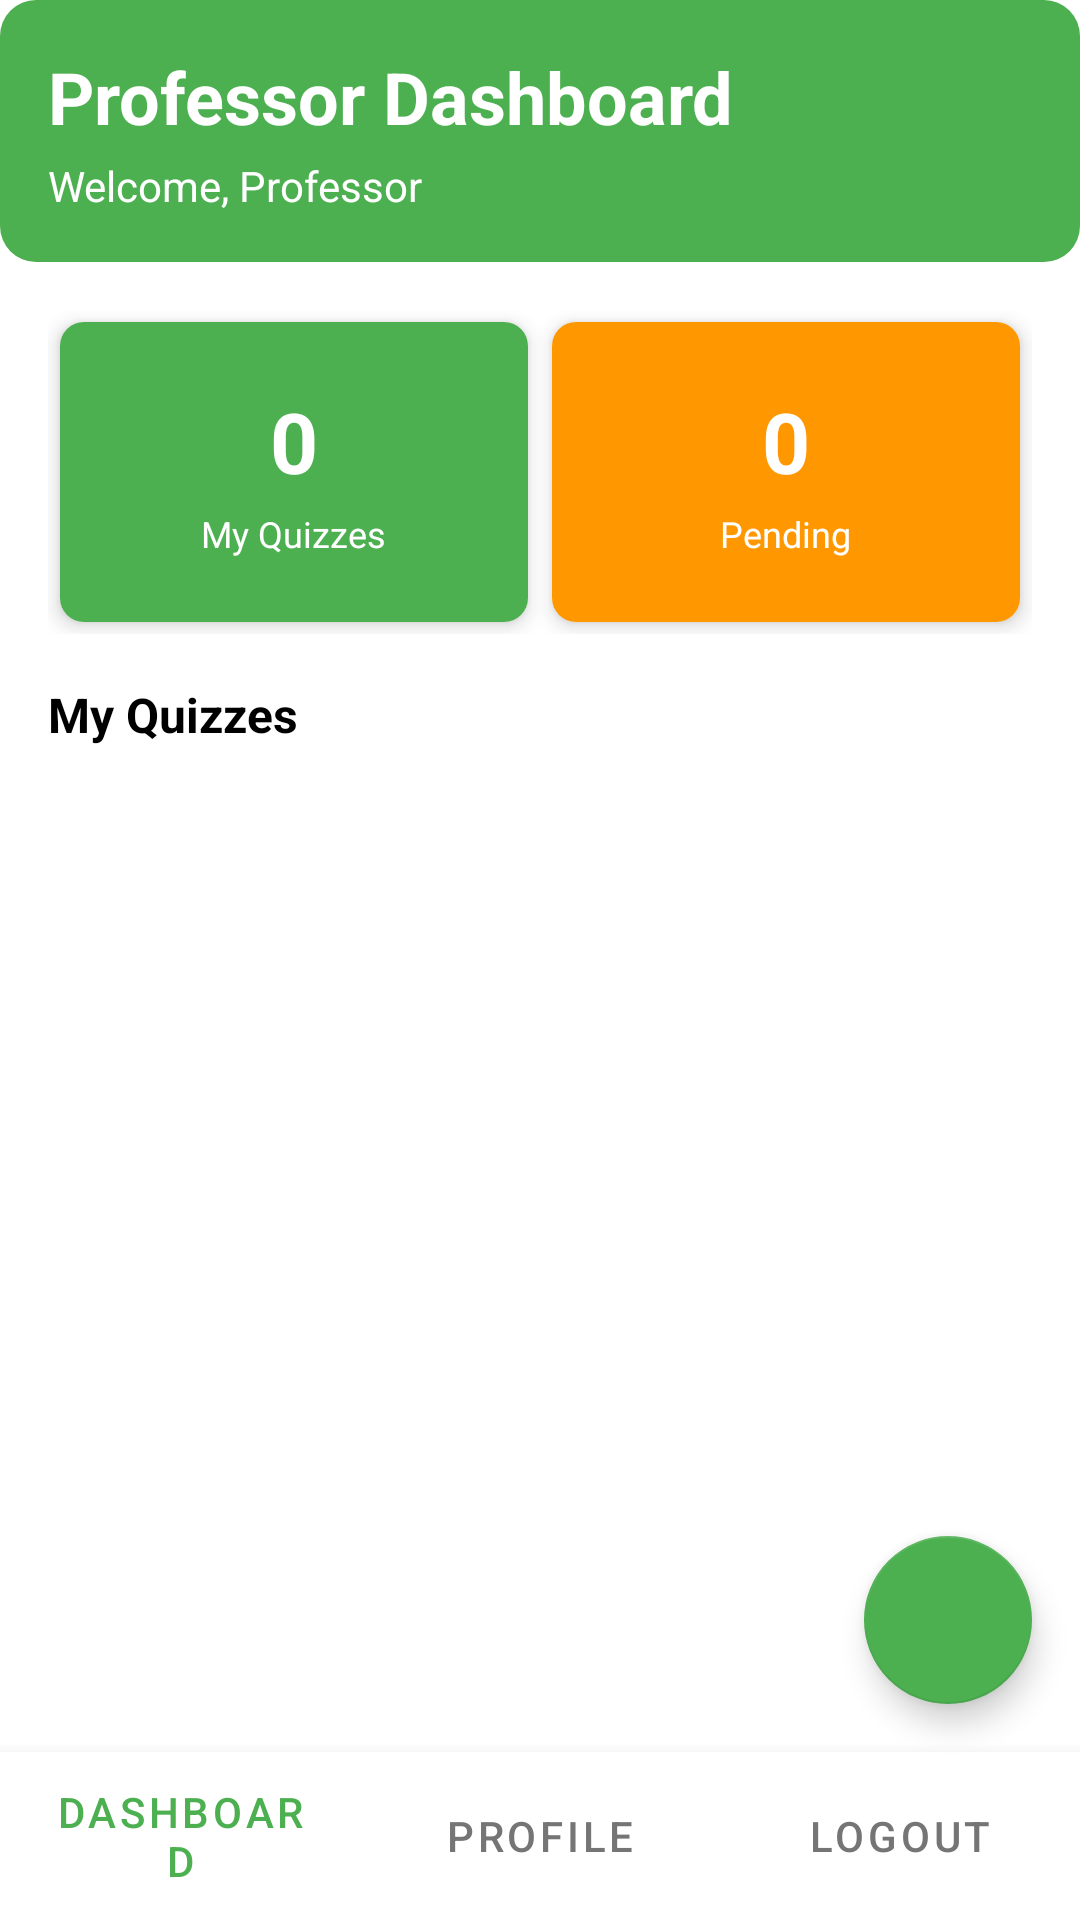

The Android layout XML behind this screen, and the referenced resources:
<!-- AndroidManifest.xml: activity theme Theme.MyApplication -->
<!-- res/layout/activity_professor_dashboard.xml -->
<?xml version="1.0" encoding="utf-8"?>
<RelativeLayout xmlns:android="http://schemas.android.com/apk/res/android"
    xmlns:app="http://schemas.android.com/apk/res-auto"
    android:layout_width="match_parent"
    android:layout_height="match_parent"
    android:background="@color/white">

    <LinearLayout
        android:id="@+id/mainContent"
        android:layout_width="match_parent"
        android:layout_height="match_parent"
        android:orientation="vertical">

        
        <LinearLayout
            android:layout_width="match_parent"
            android:layout_height="wrap_content"
            android:orientation="vertical"
            android:padding="16dp"
            android:background="@drawable/button_primary">

            <TextView
                android:layout_width="match_parent"
                android:layout_height="wrap_content"
                android:text="@string/professor_dashboard_title"
                android:textSize="24sp"
                android:textColor="@color/white"
                android:textStyle="bold" />

            <TextView
                android:id="@+id/professorNameText"
                android:layout_width="match_parent"
                android:layout_height="wrap_content"
                android:text="Welcome, Professor"
                android:textSize="14sp"
                android:textColor="@color/white"
                android:layout_marginTop="4dp" />
        </LinearLayout>

        <ScrollView
            android:layout_width="match_parent"
            android:layout_height="0dp"
            android:layout_weight="1"
            android:fillViewport="true">

            <LinearLayout
                android:layout_width="match_parent"
                android:layout_height="wrap_content"
                android:orientation="vertical"
                android:padding="16dp"
                android:paddingBottom="80dp">

                
                <LinearLayout
                    android:layout_width="match_parent"
                    android:layout_height="wrap_content"
                    android:orientation="horizontal"
                    android:spacing="8dp">

                    <androidx.cardview.widget.CardView
                        android:layout_width="0dp"
                        android:layout_height="100dp"
                        android:layout_weight="1"
                        android:layout_margin="4dp"
                        app:cardCornerRadius="8dp"
                        app:cardElevation="4dp">

                        <LinearLayout
                            android:layout_width="match_parent"
                            android:layout_height="match_parent"
                            android:orientation="vertical"
                            android:gravity="center"
                            android:padding="12dp"
                            android:background="@color/green_primary">

                            <TextView
                                android:id="@+id/quizzesCountText"
                                android:layout_width="wrap_content"
                                android:layout_height="wrap_content"
                                android:text="0"
                                android:textSize="28sp"
                                android:textStyle="bold"
                                android:textColor="@color/white" />

                            <TextView
                                android:layout_width="wrap_content"
                                android:layout_height="wrap_content"
                                android:text="My Quizzes"
                                android:textSize="12sp"
                                android:textColor="@color/white"
                                android:layout_marginTop="4dp" />
                        </LinearLayout>
                    </androidx.cardview.widget.CardView>

                    <androidx.cardview.widget.CardView
                        android:id="@+id/pendingCard"
                        android:layout_width="0dp"
                        android:layout_height="100dp"
                        android:layout_weight="1"
                        android:layout_margin="4dp"
                        app:cardCornerRadius="8dp"
                        app:cardElevation="4dp"
                        android:clickable="true"
                        android:focusable="true"
                        android:foreground="?attr/selectableItemBackground">

                        <LinearLayout
                            android:id="@+id/pendingCardInner"
                            android:layout_width="match_parent"
                            android:layout_height="match_parent"
                            android:orientation="vertical"
                            android:gravity="center"
                            android:padding="12dp"
                            android:background="@color/orange_500">

                            <TextView
                                android:id="@+id/pendingCountText"
                                android:layout_width="wrap_content"
                                android:layout_height="wrap_content"
                                android:text="0"
                                android:textSize="28sp"
                                android:textStyle="bold"
                                android:textColor="@color/white" />

                            <TextView
                                android:layout_width="wrap_content"
                                android:layout_height="wrap_content"
                                android:text="Pending"
                                android:textSize="12sp"
                                android:textColor="@color/white"
                                android:layout_marginTop="4dp" />
                        </LinearLayout>
                    </androidx.cardview.widget.CardView>
                </LinearLayout>

                
                <TextView
                    android:layout_width="match_parent"
                    android:layout_height="wrap_content"
                    android:text="My Quizzes"
                    android:textSize="16sp"
                    android:textStyle="bold"
                    android:textColor="@color/black"
                    android:layout_marginTop="16dp"
                    android:layout_marginBottom="8dp" />

                <androidx.recyclerview.widget.RecyclerView
                    android:id="@+id/myQuizzesRecycler"
                    android:layout_width="match_parent"
                    android:layout_height="wrap_content"
                    android:nestedScrollingEnabled="true"
                    android:scrollbars="vertical" />

            </LinearLayout>
        </ScrollView>

        
        <LinearLayout
            android:layout_width="match_parent"
            android:layout_height="56dp"
            android:orientation="horizontal"
            android:background="@color/white"
            android:elevation="8dp">

            <Button
                android:id="@+id/dashboardButton"
                android:layout_width="0dp"
                android:layout_height="match_parent"
                android:layout_weight="1"
                android:text="Dashboard"
                android:background="?attr/selectableItemBackground"
                android:textColor="@color/green_500" />

            <Button
                android:id="@+id/profileButton"
                android:layout_width="0dp"
                android:layout_height="match_parent"
                android:layout_weight="1"
                android:text="Profile"
                android:background="?attr/selectableItemBackground"
                android:textColor="@color/gray_600" />

            <Button
                android:id="@+id/logoutButton"
                android:layout_width="0dp"
                android:layout_height="match_parent"
                android:layout_weight="1"
                android:text="Logout"
                android:background="?attr/selectableItemBackground"
                android:textColor="@color/gray_600" />
        </LinearLayout>
    </LinearLayout>

    
    <com.google.android.material.floatingactionbutton.FloatingActionButton
        android:id="@+id/createQuizFab"
        android:layout_width="wrap_content"
        android:layout_height="wrap_content"
        android:layout_alignParentEnd="true"
        android:layout_alignParentBottom="true"
        android:layout_marginEnd="16dp"
        android:layout_marginBottom="72dp"
        app:srcCompat="@drawable/ic_add_white_24dp"
        android:contentDescription="Create Quiz"
        app:backgroundTint="@color/green_primary"
        app:elevation="6dp"
        app:pressedTranslationZ="12dp" />

</RelativeLayout>
<!-- resources referenced by this layout -->
<resources>
  <color name="black">#FF000000</color>
  <color name="gray_600">#757575</color>
  <color name="green_500">#4CAF50</color>
  <color name="green_primary">#4CAF50</color>
  <color name="orange_500">#FF9800</color>
  <color name="white">#FFFFFFFF</color>
  <!-- drawable button_primary (drawable) -->
  <?xml version="1.0" encoding="utf-8"?>
  <ripple xmlns:android="http://schemas.android.com/apk/res/android"
      android:color="?android:attr/colorControlHighlight">
  
      
      <item>
          <selector>
              
              <item android:state_enabled="false">
                  <shape android:shape="rectangle">
                      <solid android:color="#A5D6A7"/>
                      <corners android:radius="12dp"/>
                  </shape>
              </item>
  
              
              <item>
                  <shape android:shape="rectangle">
                      <solid android:color="#4CAF50"/>
                      <corners android:radius="12dp"/>
                  </shape>
              </item>
          </selector>
      </item>
  
      
      <item android:id="@android:id/mask">
          <shape android:shape="rectangle">
              <solid android:color="#FFFFFF"/>
              <corners android:radius="12dp"/>
          </shape>
      </item>
  </ripple>
  <string name="professor_dashboard_title">Professor Dashboard</string>
  <style name="Theme.MyApplication" parent="Theme.MaterialComponents.DayNight.DarkActionBar">
          
          <item name="colorPrimary">#4CAF50</item>
          <item name="colorPrimaryVariant">#388E3C</item>
          <item name="colorOnPrimary">@color/white</item>
          
          <item name="colorSecondary">#FFD700</item>
          <item name="colorSecondaryVariant">#FFC107</item>
          <item name="colorOnSecondary">@color/black</item>
          
          <item name="android:statusBarColor">#388E3C</item>
          
      </style>
</resources>
